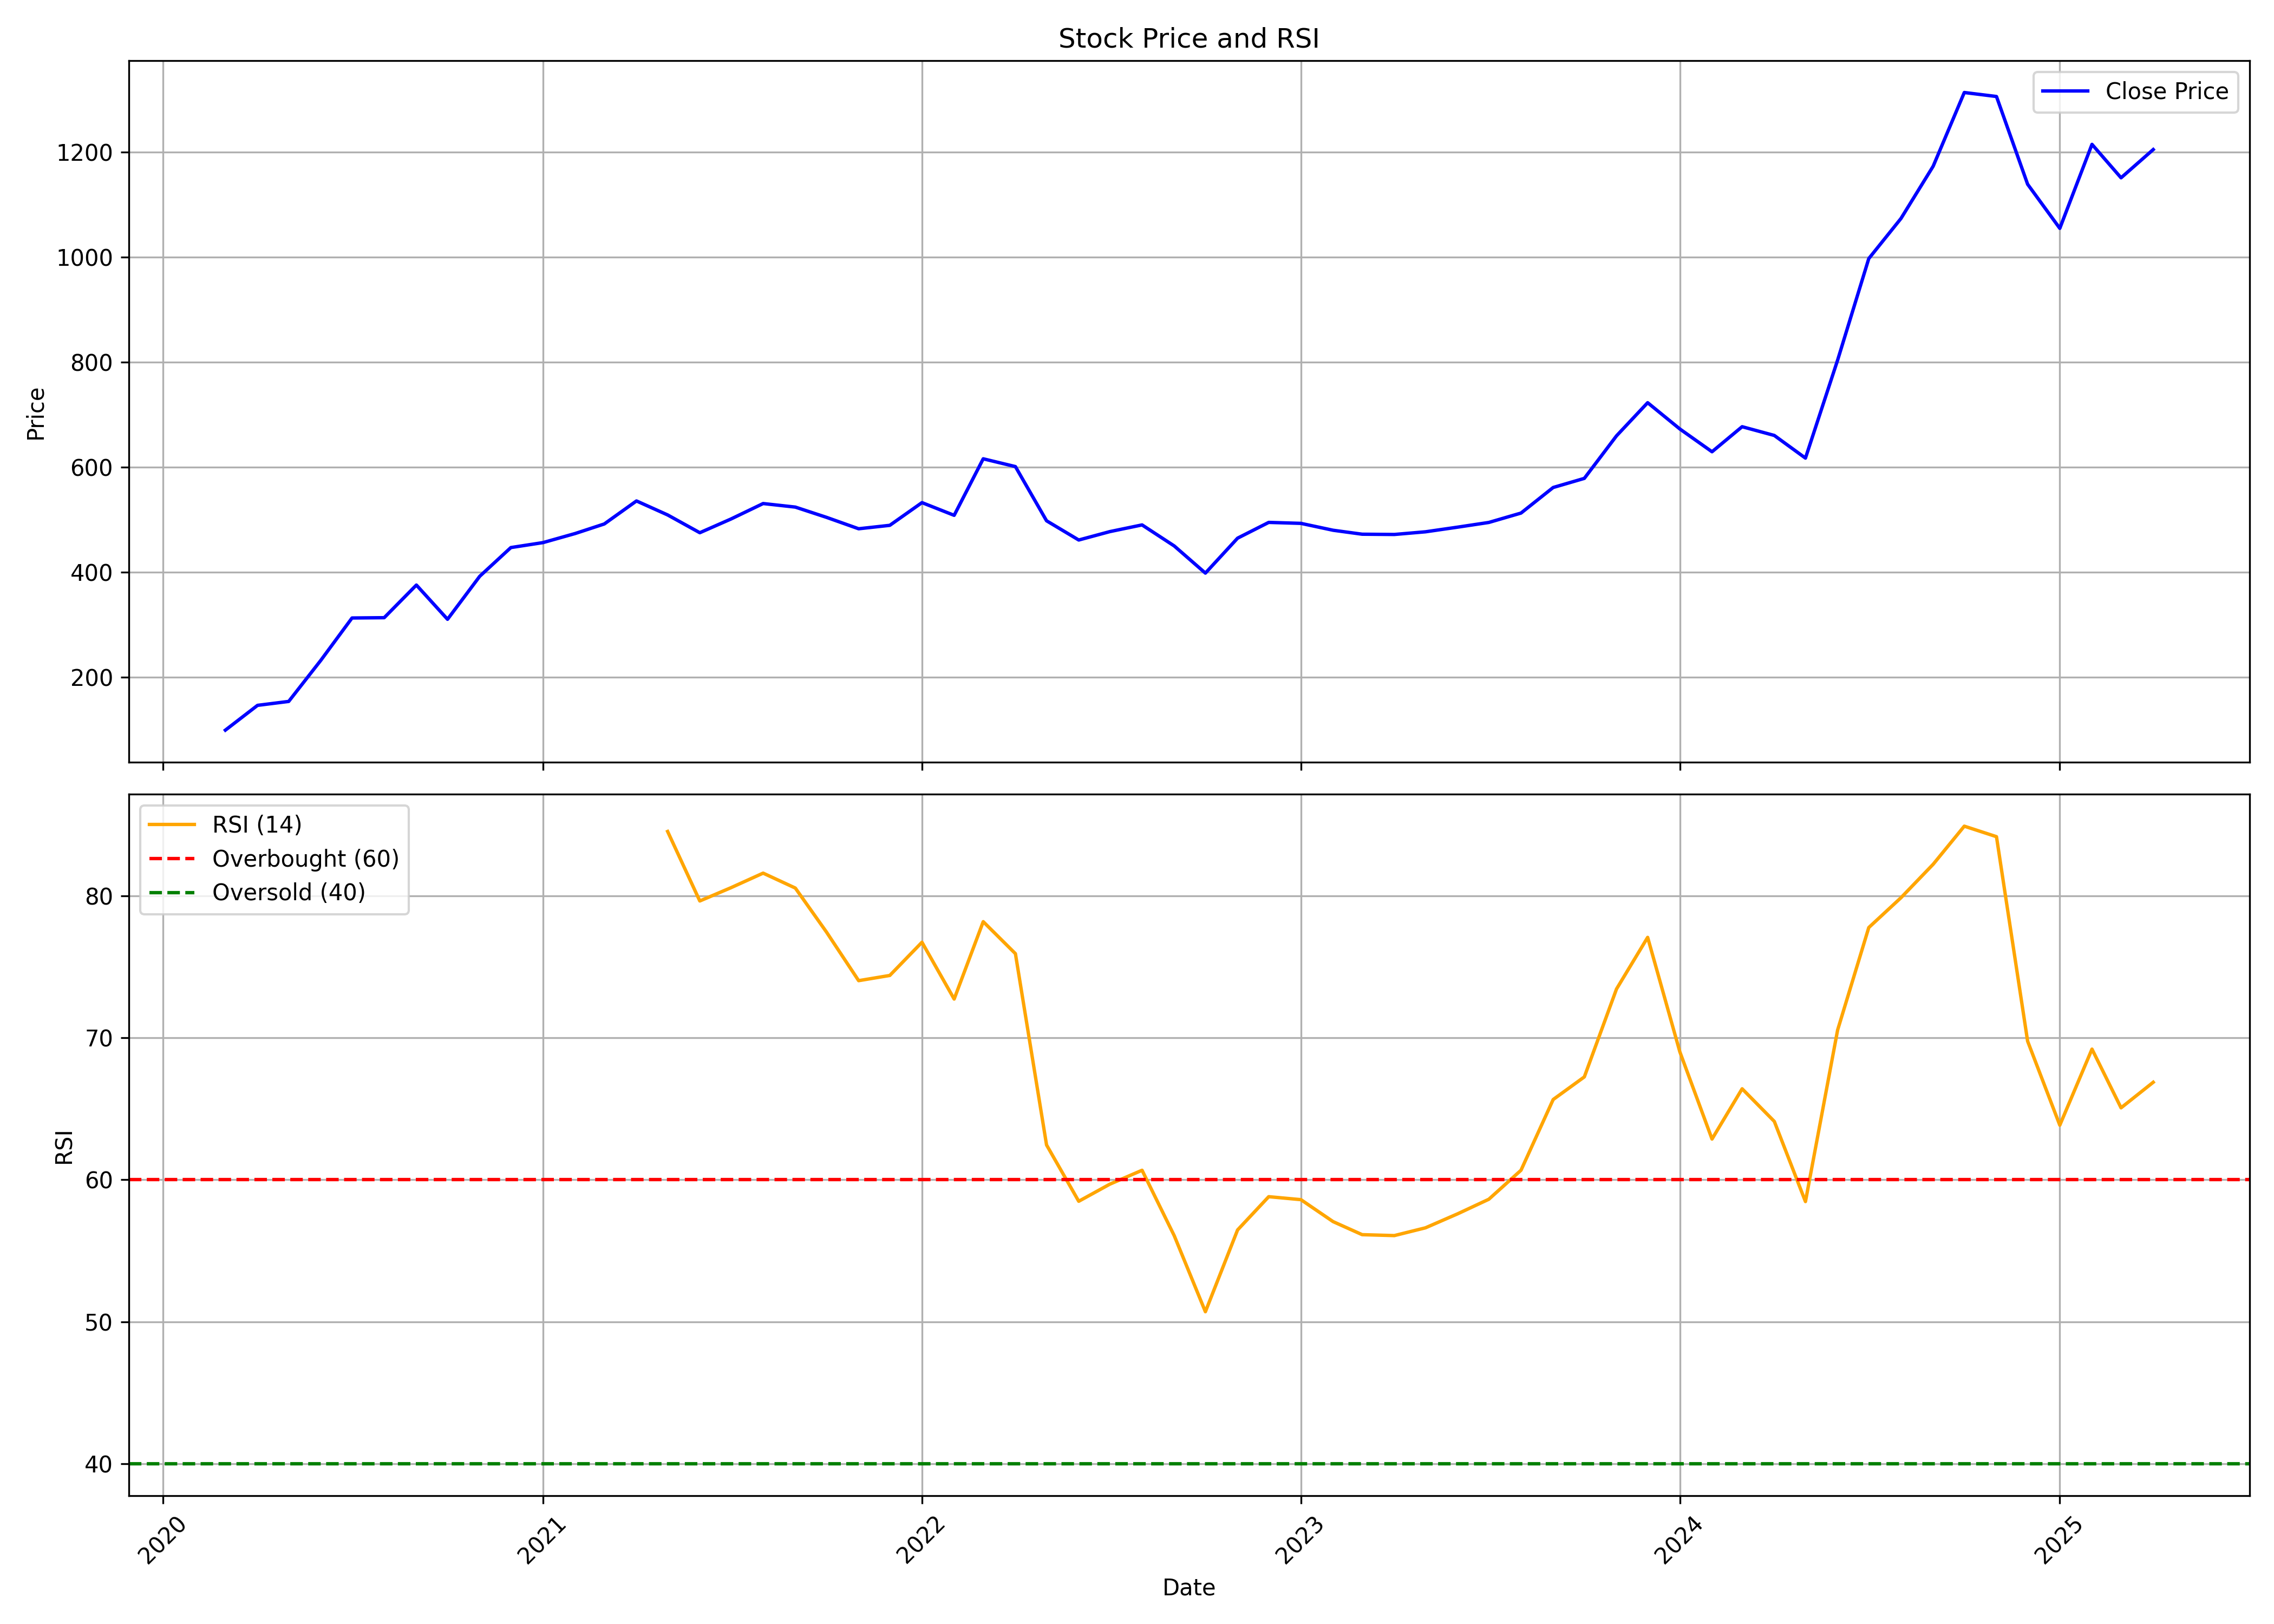

The table this chart was drawn from, first rows:
, Unnamed: 0, date, symbol, open, high, low, close, volume, rsi
0, 0, 2020-03-01, SUVENPHAR, 158.6, 174.9, 86.57, 99.34, 6294908, 
1, 1, 2020-04-01, SUVENPHAR, 99.81, 157.1, 99.81, 146.6, 6970316, 
2, 2, 2020-05-01, SUVENPHAR, 146.6, 165.5, 137.4, 154, 6371764, 
3, 3, 2020-06-01, SUVENPHAR, 155.6, 263.3, 150.8, 232.4, 21868706, 
4, 4, 2020-07-01, SUVENPHAR, 235.6, 324.6, 230.8, 312.9, 14548634, 
5, 5, 2020-08-01, SUVENPHAR, 312.6, 370.6, 307.5, 313.5, 17315640, 
6, 6, 2020-09-01, SUVENPHAR, 313.8, 415.1, 306.7, 375.6, 17478791, 
7, 7, 2020-10-01, SUVENPHAR, 379.5, 397.3, 288.2, 310.4, 7720900, 
8, 8, 2020-11-01, SUVENPHAR, 307.3, 396.3, 294.4, 392.3, 11082622, 
9, 9, 2020-12-01, SUVENPHAR, 387.4, 475, 371.8, 447, 10950893, 
10, 10, 2021-01-01, SUVENPHAR, 451, 508.9, 429.9, 456.5, 10090224, 
11, 11, 2021-02-01, SUVENPHAR, 455.6, 519.4, 447.9, 473.8, 7215884, 
12, 12, 2021-03-01, SUVENPHAR, 477.2, 495.1, 445.6, 491.9, 5831498, 
13, 13, 2021-04-01, SUVENPHAR, 491.9, 553.9, 465.7, 535.7, 7782177, 
14, 14, 2021-05-01, SUVENPHAR, 534.7, 549.5, 492.5, 509.1, 4847634, 84.52
15, 15, 2021-06-01, SUVENPHAR, 509.1, 519.8, 456.5, 475.2, 8198885, 79.63
16, 16, 2021-07-01, SUVENPHAR, 474.3, 506.8, 452.5, 501.3, 6082388, 80.56
17, 17, 2021-08-01, SUVENPHAR, 501.3, 584.2, 501.3, 530.8, 10989956, 81.59
18, 18, 2021-09-01, SUVENPHAR, 527.9, 544.2, 508.6, 524, 4446322, 80.54
19, 19, 2021-10-01, SUVENPHAR, 526.8, 563.5, 493.1, 504.5, 4785056, 77.44
20, 20, 2021-11-01, SUVENPHAR, 476.8, 526.8, 472.3, 482.8, 4626934, 74.02
21, 21, 2021-12-01, SUVENPHAR, 485, 530.7, 452.4, 489.3, 5059336, 74.38
22, 22, 2022-01-01, SUVENPHAR, 486.1, 550.6, 471.4, 532.6, 8847192, 76.72
23, 23, 2022-02-01, SUVENPHAR, 537.1, 572.7, 422.3, 508.4, 5782472, 72.72
24, 24, 2022-03-01, SUVENPHAR, 510.4, 629.2, 484.1, 616, 11585107, 78.17
25, 25, 2022-04-01, SUVENPHAR, 620.4, 627.5, 547.8, 601.2, 4731983, 75.92
26, 26, 2022-05-01, SUVENPHAR, 594.6, 605.5, 481.5, 498, 4166405, 62.45
27, 27, 2022-06-01, SUVENPHAR, 501.6, 506.9, 429.2, 461.4, 2946666, 58.48
28, 28, 2022-07-01, SUVENPHAR, 459.1, 487, 435.1, 477.4, 5163765, 59.69
29, 29, 2022-08-01, SUVENPHAR, 485, 505, 434.1, 490.1, 7436794, 60.67
30, 30, 2022-09-01, SUVENPHAR, 488.7, 502, 396.4, 450, 8533223, 56.06
31, 31, 2022-10-01, SUVENPHAR, 451.0, 452.9, 390.5, 398.4, 4622448, 50.71
32, 32, 2022-11-01, SUVENPHAR, 399.0, 481.5, 393.0, 464.9, 7613579, 56.47
33, 33, 2022-12-01, SUVENPHAR, 464.9, 520.0, 456.0, 494.9, 11904955, 58.81
34, 34, 2023-01-01, SUVENPHAR, 494.0, 498, 483, 493, 5079366, 58.6
35, 35, 2023-02-01, SUVENPHAR, 492.0, 494.8, 465, 480, 5473956, 57.05
36, 36, 2023-03-01, SUVENPHAR, 479, 480.5, 467.3, 472.4, 3266068, 56.13
37, 37, 2023-04-01, SUVENPHAR, 472.4, 477.5, 463.3, 471.9, 8510265, 56.07
38, 38, 2023-05-01, SUVENPHAR, 471.9, 481.2, 468.6, 477.0, 4399121, 56.62
39, 39, 2023-06-01, SUVENPHAR, 476.5, 493.5, 469.5, 485.9, 5352516, 57.6
40, 40, 2023-07-01, SUVENPHAR, 486.0, 497.8, 477.6, 494.8, 5619167, 58.63
41, 41, 2023-08-01, SUVENPHAR, 495.0, 534.5, 486, 512.7, 15957030, 60.67
42, 42, 2023-09-01, SUVENPHAR, 515.3, 567.0, 505.2, 561.3, 17471698, 65.65
43, 43, 2023-10-01, SUVENPHAR, 561.3, 600.0, 541.0, 578.7, 5984965, 67.24
44, 44, 2023-11-01, SUVENPHAR, 581.5, 671.5, 542.1, 659.7, 6948353, 73.43
45, 45, 2023-12-01, SUVENPHAR, 659.7, 730.0, 655.3, 722.8, 5598351, 77.07
46, 46, 2024-01-01, SUVENPHAR, 728.0, 768.0, 651.1, 672.8, 3976366, 69.01
47, 47, 2024-02-01, SUVENPHAR, 674.8, 698.8, 585.2, 629.4, 7905390, 62.86
48, 48, 2024-03-01, SUVENPHAR, 648.9, 730.0, 599, 677.1, 19368486, 66.4
49, 49, 2024-04-01, SUVENPHAR, 680.6, 683.2, 605.3, 660.5, 3213621, 64.11
50, 50, 2024-05-01, SUVENPHAR, 660.5, 676.8, 602.0, 617.3, 3156673, 58.46
51, 51, 2024-06-01, SUVENPHAR, 621.0, 813, 598.0, 804.0, 11591664, 70.55
52, 52, 2024-07-01, SUVENPHAR, 800.0, 1071, 789.1, 997.2, 15707088, 77.76
53, 53, 2024-08-01, SUVENPHAR, 1000, 1115, 915.8, 1074, 9142761, 79.86
54, 54, 2024-09-01, SUVENPHAR, 1062, 1288, 1062, 1173, 11292005, 82.21
55, 55, 2024-10-01, SUVENPHAR, 1181, 1325, 1140, 1313, 6998185, 84.9
56, 56, 2024-11-01, SUVENPHAR, 1309, 1354, 1198, 1306, 4380386, 84.16
57, 57, 2024-12-01, SUVENPHAR, 1320, 1360, 1040, 1139, 7477336, 69.76
58, 58, 2025-01-01, SUVENPHAR, 1111, 1138, 935.0, 1055, 5417213, 63.84
59, 59, 2025-02-01, SUVENPHAR, 1057, 1328, 1025, 1215, 14521938, 69.2
... 2 more rows
